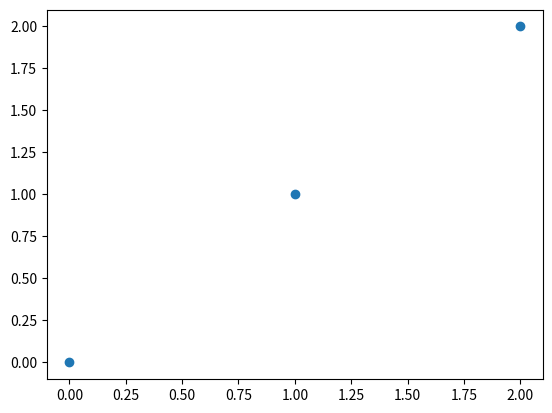

Recreate this plot in Python.
import random
import numpy as np
import matplotlib.pyplot as plt
random.seed(1)
x= np.linspace(0,100,200)
noise = np.random.randn(len(x))
# print(x)
# print(noise)
# print(x)
# print(noise)
# def f(x):
#     return x**2
# def f_noise(x):
#     return [f(i)+noise[i]for i in range(x)]
# # print(f_noise(2))
# print(f(np.arange(0,3)))
start= 0
end=3
def f(x):
    return x**2
xi = np.arange(start, end)
plt.scatter([0,1,2],xi)